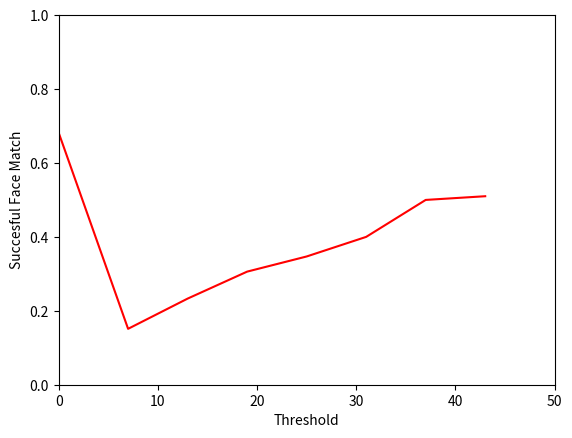

Recreate this plot in Python.
import numpy as np
import matplotlib.pyplot as plt
t = [0,7,13,19,25,31,37,43]
s =[0.682,0.15125,0.233,0.306,0.347,0.4,0.5,0.51]
y=[0.61,0.593,0.448,0.417,0.363,0.334,0.254]
plt.plot(t,s,'r')
plt.axis([0,50,0,1])
plt.xlabel("Threshold")
plt.ylabel("Succesful Face Match")
plt.show()
